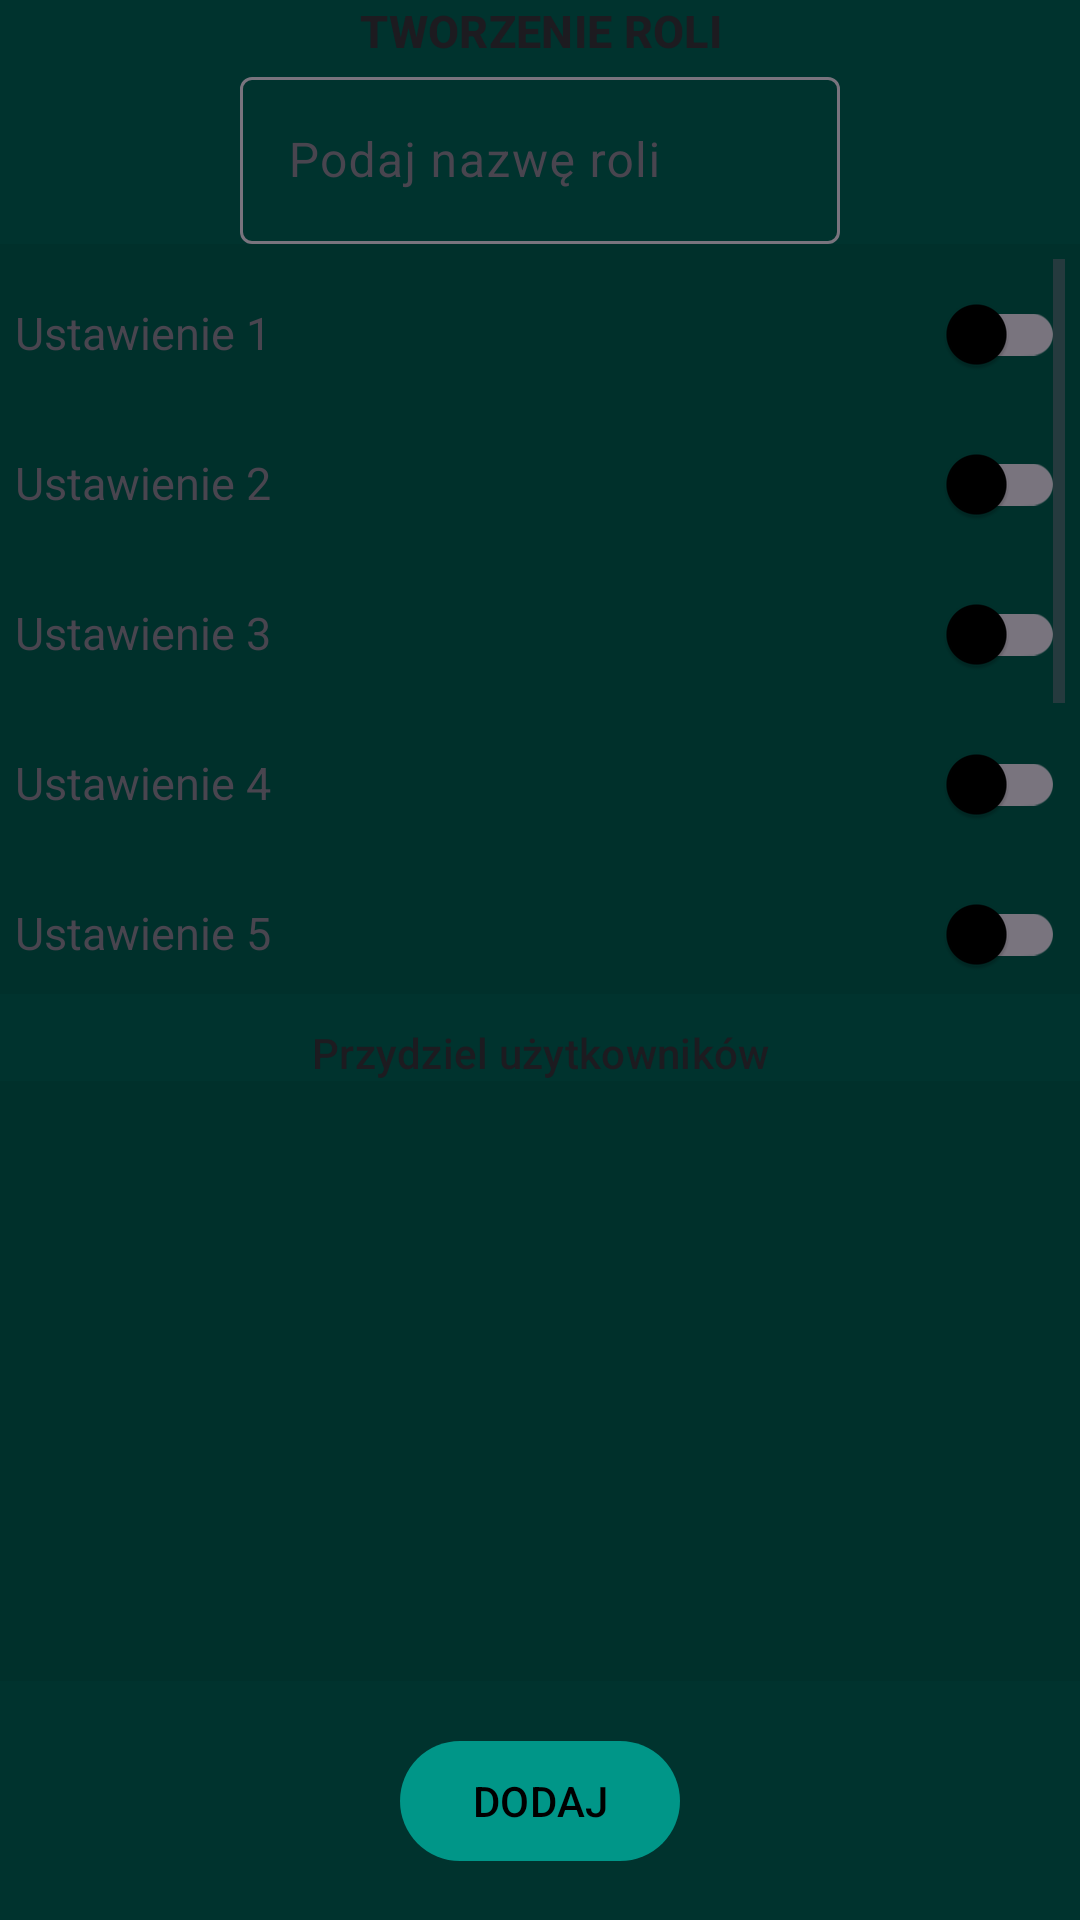

Write the Android layout XML for this screen, with the resource values it uses.
<!-- AndroidManifest.xml: application theme Base.Theme.ChatApp -->
<!-- res/layout/fragment_tech.xml -->
<?xml version="1.0" encoding="utf-8"?>
<androidx.constraintlayout.widget.ConstraintLayout xmlns:android="http://schemas.android.com/apk/res/android"
    android:layout_width="match_parent"
    android:layout_height="match_parent"
    xmlns:tools="http://schemas.android.com/tools"
    android:layout_margin="5dp"
    xmlns:app="http://schemas.android.com/apk/res-auto">

    <TextView
        android:id="@+id/createRoleTitle"
        android:layout_width="match_parent"
        android:layout_height="wrap_content"
        app:layout_constraintTop_toTopOf="parent"
        style="@style/TextAppearance.Material3.LabelLarge"
        android:textStyle="bold"
        android:textSize="15sp"
        android:text="@string/createRole"
        android:gravity="center" />

    <com.google.android.material.textfield.TextInputLayout
        android:id="@+id/createRoleNameLayout"
        app:layout_constraintTop_toBottomOf="@id/createRoleTitle"
        app:layout_constraintStart_toStartOf="parent"
        app:layout_constraintEnd_toEndOf="parent"
        android:layout_width="200dp"
        android:layout_height="wrap_content"
        android:hint="@string/roleNameInput">

        <com.google.android.material.textfield.TextInputEditText
            android:id="@+id/createRoleNameInput"
            android:layout_width="match_parent"
            android:layout_height="wrap_content" />
    </com.google.android.material.textfield.TextInputLayout>

    <ScrollView
        android:background="@color/colorBackgroundNight"
        android:padding="5dp"
        android:id="@+id/SECTION1"
        android:layout_width="match_parent"
        app:layout_constraintTop_toBottomOf="@id/createRoleNameLayout"
        android:layout_height="250dp">
        <androidx.constraintlayout.widget.ConstraintLayout
            android:layout_width="match_parent"
            android:layout_height="wrap_content">
            <LinearLayout
                android:id="@+id/roleSetting1"
                android:layout_width="match_parent"
                android:layout_height="50dp"
                app:layout_constraintTop_toTopOf="parent">
                <TextView
                    android:id="@+id/techSetting1Input"
                    android:layout_width="200dp"
                    android:layout_height="wrap_content"
                    android:text="Ustawienie 1"
                    android:textSize="15sp" />
                <com.google.android.material.switchmaterial.SwitchMaterial
                    android:id="@+id/roleSetting1Switch"
                    android:layout_width="match_parent"
                    android:layout_height="50dp" />
            </LinearLayout>

            <LinearLayout
                android:id="@+id/techSetting2"
                android:layout_width="match_parent"
                android:layout_height="50dp"
                app:layout_constraintTop_toBottomOf="@id/roleSetting1">
                <TextView
                    android:id="@+id/techSetting2Input"
                    android:layout_width="200dp"
                    android:layout_height="wrap_content"
                    android:text="Ustawienie 2"
                    android:textSize="15sp" />
                <com.google.android.material.switchmaterial.SwitchMaterial
                    android:id="@+id/techSetting2Switch"
                    android:layout_width="match_parent"
                    android:layout_height="50dp" />
            </LinearLayout>

            <LinearLayout
                android:id="@+id/techSetting3"
                android:layout_width="match_parent"
                android:layout_height="50dp"
                app:layout_constraintTop_toBottomOf="@id/techSetting2">
                <TextView
                    android:id="@+id/techSetting3Input"
                    android:layout_width="200dp"
                    android:layout_height="wrap_content"
                    android:text="Ustawienie 3"
                    android:textSize="15sp" />
                <com.google.android.material.switchmaterial.SwitchMaterial
                    android:id="@+id/techSetting3Switch"
                    android:layout_width="match_parent"
                    android:layout_height="50dp" />
            </LinearLayout>

            <LinearLayout
                android:id="@+id/techSetting4"
                android:layout_width="match_parent"
                android:layout_height="50dp"
                app:layout_constraintTop_toBottomOf="@id/techSetting3">
                <TextView
                    android:id="@+id/techSetting4Input"
                    android:layout_width="200dp"
                    android:layout_height="wrap_content"
                    android:text="Ustawienie 4"
                    android:textSize="15sp" />
                <com.google.android.material.switchmaterial.SwitchMaterial
                    android:id="@+id/techSetting4Switch"
                    android:layout_width="match_parent"
                    android:layout_height="50dp" />
            </LinearLayout>

            <LinearLayout
                android:id="@+id/techSetting5"
                android:layout_width="match_parent"
                android:layout_height="50dp"
                app:layout_constraintTop_toBottomOf="@id/techSetting4">
                <TextView
                    android:id="@+id/techSetting5Input"
                    android:layout_width="200dp"
                    android:layout_height="wrap_content"
                    android:text="Ustawienie 5"
                    android:textSize="15sp" />
                <com.google.android.material.switchmaterial.SwitchMaterial
                    android:id="@+id/techSetting5Switch"
                    android:layout_width="match_parent"
                    android:layout_height="50dp" />
            </LinearLayout>

            <LinearLayout
                android:id="@+id/techSetting6"
                android:layout_width="match_parent"
                android:layout_height="50dp"
                app:layout_constraintTop_toBottomOf="@id/techSetting5">
                <TextView
                    android:id="@+id/techSetting6Input"
                    android:layout_width="200dp"
                    android:layout_height="wrap_content"
                    android:text="Ustawienie 6"
                    android:textSize="15sp" />
                <com.google.android.material.switchmaterial.SwitchMaterial
                    android:id="@+id/techSetting6Switch"
                    android:layout_width="match_parent"
                    android:layout_height="50dp" />
            </LinearLayout>

            <LinearLayout
                android:id="@+id/techSetting7"
                android:layout_width="match_parent"
                android:layout_height="50dp"
                app:layout_constraintTop_toBottomOf="@id/techSetting6">
                <TextView
                    android:id="@+id/techSetting7Input"
                    android:layout_width="200dp"
                    android:layout_height="wrap_content"
                    android:text="Ustawienie 7"
                    android:textSize="15sp" />
                <com.google.android.material.switchmaterial.SwitchMaterial
                    android:id="@+id/techSetting7Switch"
                    android:layout_width="match_parent"
                    android:layout_height="50dp" />
            </LinearLayout>

            <LinearLayout
                android:id="@+id/techSetting8"
                android:layout_width="match_parent"
                android:layout_height="50dp"
                app:layout_constraintTop_toBottomOf="@id/techSetting7">
                <TextView
                    android:id="@+id/techSetting8Input"
                    android:layout_width="200dp"
                    android:layout_height="wrap_content"
                    android:text="Ustawienie 8"
                    android:textSize="15sp" />
                <com.google.android.material.switchmaterial.SwitchMaterial
                    android:id="@+id/techSetting8Switch"
                    android:layout_width="match_parent"
                    android:layout_height="50dp" />
            </LinearLayout>
        </androidx.constraintlayout.widget.ConstraintLayout>
    </ScrollView>
    <TextView
        android:layout_margin="10dp"
        android:id="@+id/setRoleUsers"
        app:layout_constraintTop_toBottomOf="@id/SECTION1"
        android:layout_width="match_parent"
        android:layout_height="wrap_content"
        style="@style/TextAppearance.Material3.LabelLarge"
        android:gravity="center"
        android:text="@string/setRoleUsers"
        />
    <ScrollView
        android:padding="5dp"
        android:background="@color/colorBackgroundNight"
        android:id="@+id/roleUsersScrollView"
        app:layout_constraintTop_toBottomOf="@id/setRoleUsers"
        android:layout_width="match_parent"
        android:layout_height="200dp">
        <androidx.recyclerview.widget.RecyclerView
            android:id="@+id/roleUsersRecyclerView"
            android:layout_width="match_parent"
            android:layout_height="wrap_content"
            tools:listitem="@layout/item_list_users"
            />
    </ScrollView>
    <com.google.android.material.button.MaterialButton
        android:id="@+id/saveButton"
        android:layout_width="wrap_content"
        android:layout_height="wrap_content"
        android:text="@string/add"
        app:layout_constraintTop_toBottomOf="@id/roleUsersScrollView"
        app:layout_constraintStart_toStartOf="parent"
        app:layout_constraintEnd_toEndOf="parent"
        android:layout_marginTop="16dp" />
</androidx.constraintlayout.widget.ConstraintLayout>
<!-- res/layout/item_list_users.xml (included above) -->
<?xml version="1.0" encoding="utf-8"?>
<androidx.constraintlayout.widget.ConstraintLayout xmlns:android="http://schemas.android.com/apk/res/android"
    android:layout_width="match_parent"
    android:layout_height="wrap_content"
    android:layout_margin="5dp"
    xmlns:app="http://schemas.android.com/apk/res-auto"
    >
    <LinearLayout
        android:id="@+id/userListCardView"
        android:layout_width="match_parent"
        android:layout_height="wrap_content"
        app:layout_constraintTop_toTopOf="parent">
        <ImageView
            android:id="@+id/channelIcon"
            android:layout_width="40dp"
            android:layout_height="40dp"
            android:src="@drawable/baseline_account_box_24"
            />
        <TextView
            android:id="@+id/username"
            android:layout_marginStart="10dp"
            android:layout_width="wrap_content"
            android:layout_height="40dp"
            android:gravity="center"
            style="@style/TextAppearance.Material3.LabelMedium"
            android:text="NAZWA UŻYTKOWNIKA"
            android:textSize="17sp"
            />
    </LinearLayout>
</androidx.constraintlayout.widget.ConstraintLayout>
<!-- resources referenced by this layout -->
<resources>
  <color name="colorBackgroundNight">#00302B</color>
  <!-- drawable baseline_account_box_24 (drawable) -->
  <vector xmlns:android="http://schemas.android.com/apk/res/android" android:height="24dp" android:tint="#158978" android:viewportHeight="24" android:viewportWidth="24" android:width="24dp">
        
      <path android:fillColor="@android:color/white" android:pathData="M19,3H5C3.9,3 3,3.9 3,5v14c0,1.1 0.9,2 2,2h14c1.1,0 2,-0.9 2,-2V5C21,3.9 20.1,3 19,3zM12,6c1.93,0 3.5,1.57 3.5,3.5c0,1.93 -1.57,3.5 -3.5,3.5s-3.5,-1.57 -3.5,-3.5C8.5,7.57 10.07,6 12,6zM19,19H5v-0.23c0,-0.62 0.28,-1.2 0.76,-1.58C7.47,15.82 9.64,15 12,15s4.53,0.82 6.24,2.19c0.48,0.38 0.76,0.97 0.76,1.58V19z"/>
      
  </vector>
  <string name="add">DODAJ</string>
  <string name="createRole">TWORZENIE ROLI</string>
  <string name="roleNameInput">Podaj nazwę roli</string>
  <string name="setRoleUsers">Przydziel użytkowników</string>
  <style name="Base.Theme.ChatApp" parent="Theme.Material3.DayNight.NoActionBar">
          
          <item name="android:windowBackground">@color/colorBackground</item>
          <item name="colorPrimary">@color/colorPrimary</item>
          <item name="colorPrimaryVariant">@color/colorPrimaryVariant</item>
          <item name="colorSecondary">@color/colorSecondary</item>
          <item name="colorSecondaryVariant">@color/colorSecondaryVariant</item>
          <item name="colorSurface">@color/colorSurface</item>
          <item name="colorError">@color/colorError</item>
  
          
          <item name="colorOnPrimary">@color/colorOnPrimary</item>
          <item name="colorOnSecondary">@color/colorOnSecondary</item>
          <item name="colorOnSurface">@color/colorOnSurface</item>
          <item name="colorOnBackground">@color/colorOnBackground</item>
      </style>
  <color name="colorBackground">#00332E</color>
  <color name="colorPrimary">#009688</color>
  <color name="colorPrimaryVariant">#005950</color>
  <color name="colorSecondary">#00FF7B</color>
  <color name="colorSecondaryVariant">#007739</color>
  <color name="colorSurface">#FFFFFF</color>
  <color name="colorError">#B00020</color>
  <color name="colorOnPrimary">#000000</color>
  <color name="colorOnSecondary">#000000</color>
  <color name="colorOnSurface">#000000</color>
  <color name="colorOnBackground">#000000</color>
</resources>
